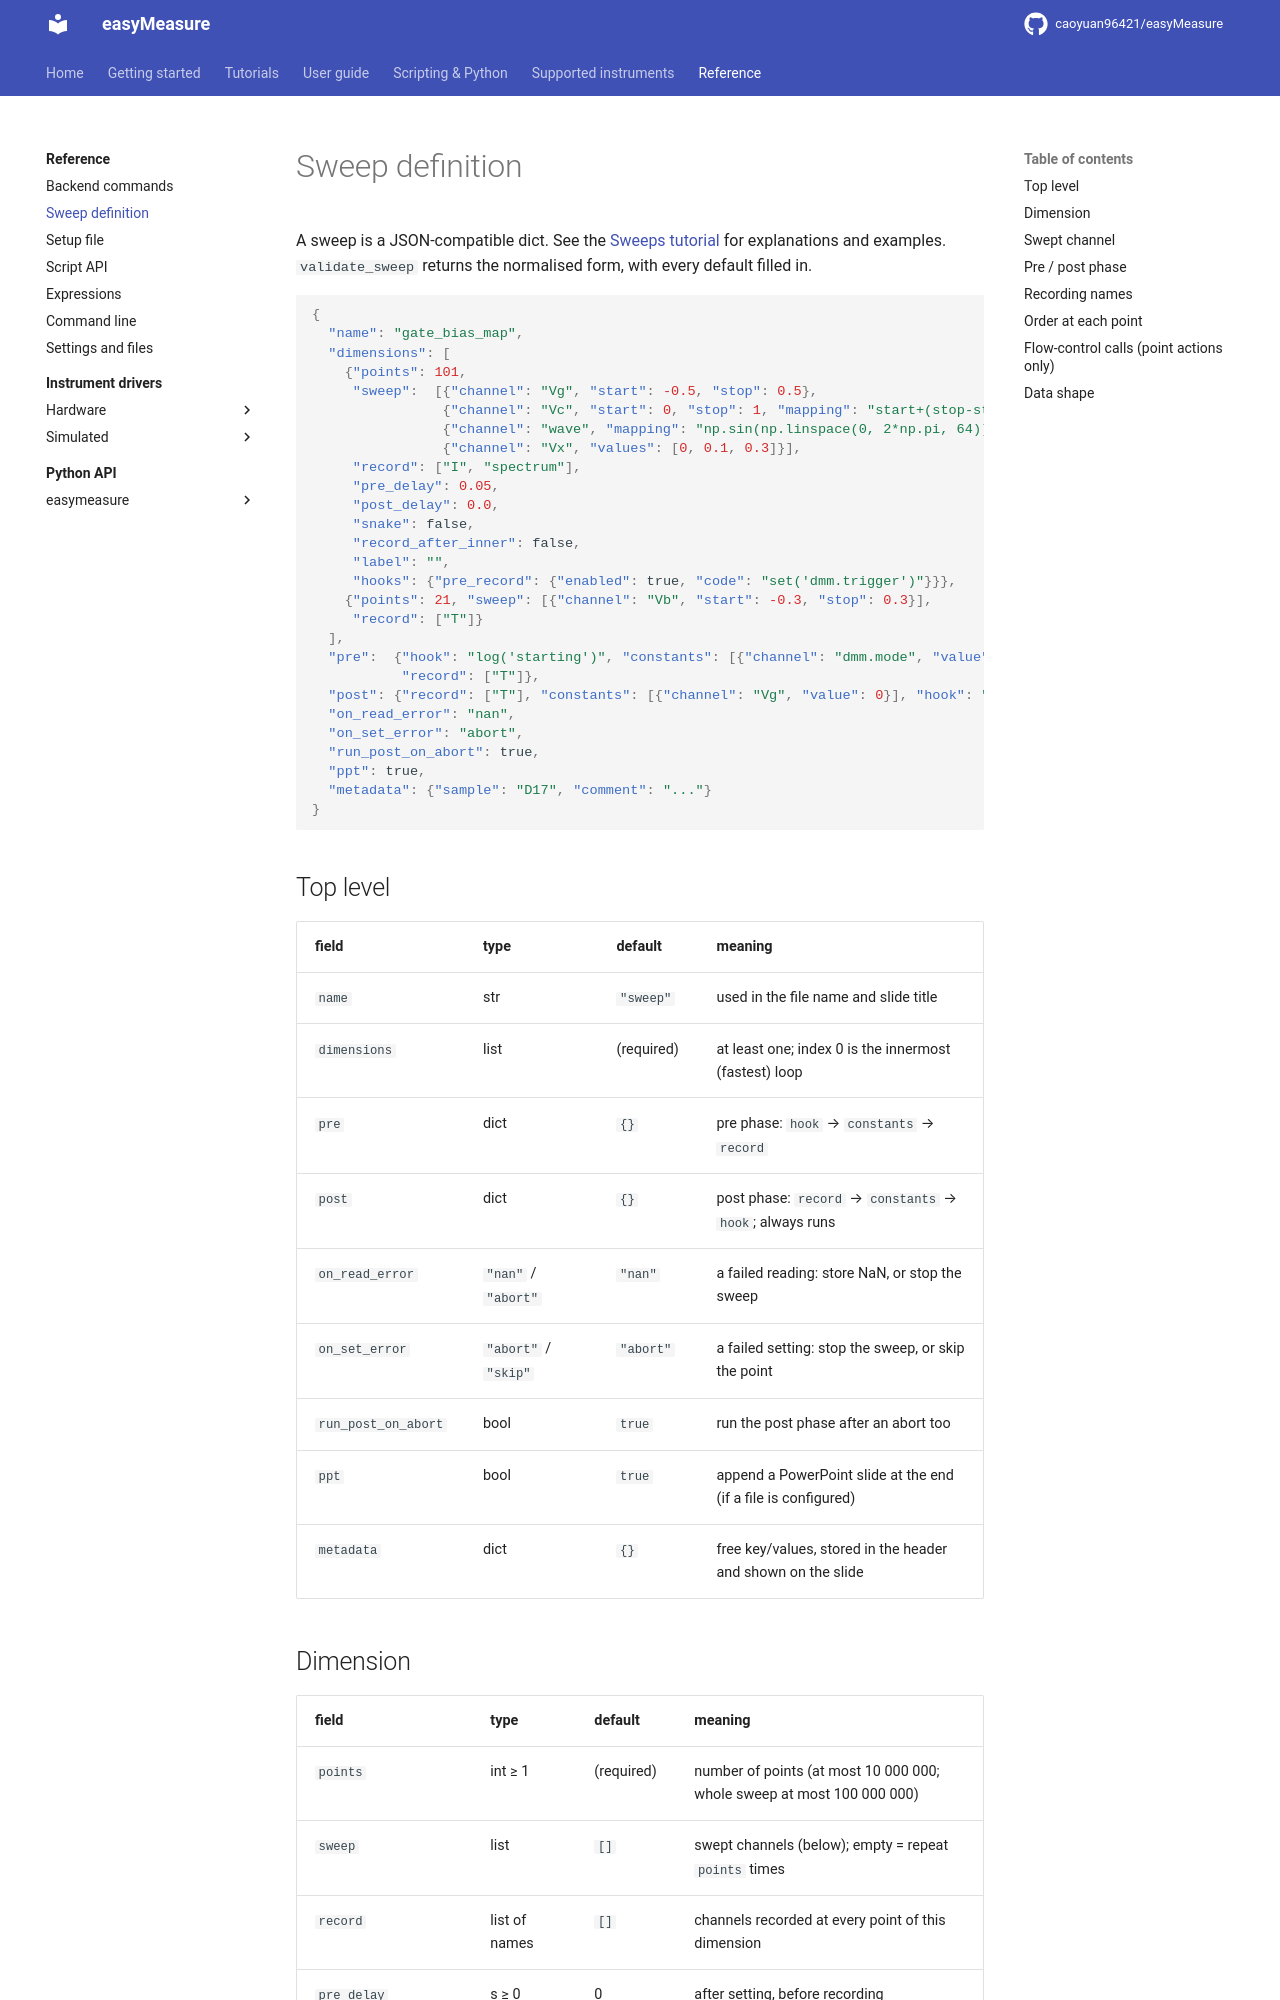

repository: caoyuan96421/easyMeasure · page: reference/sweep-format/index.html · generator: mkdocs

# Sweep definition

A sweep is a JSON-compatible dict. See the [Sweeps tutorial](../guide/sweeps.md)
for explanations and examples. `validate_sweep` returns the normalised form, with
every default filled in.

```json
{
  "name": "gate_bias_map",
  "dimensions": [
    {"points": 101,
     "sweep":  [{"channel": "Vg", "start": -0.5, "stop": 0.5},
                {"channel": "Vc", "start": 0, "stop": 1, "mapping": "start+(stop-start)*t**2"},
                {"channel": "wave", "mapping": "np.sin(np.linspace(0, 2*np.pi, 64))*t"},
                {"channel": "Vx", "values": [0, 0.1, 0.3]}],
     "record": ["I", "spectrum"],
     "pre_delay": 0.05,
     "post_delay": 0.0,
     "snake": false,
     "record_after_inner": false,
     "label": "",
     "hooks": {"pre_record": {"enabled": true, "code": "set('dmm.trigger')"}}},
    {"points": 21, "sweep": [{"channel": "Vb", "start": -0.3, "stop": 0.3}],
     "record": ["T"]}
  ],
  "pre":  {"hook": "log('starting')", "constants": [{"channel": "dmm.mode", "value": "Vdc"}],
           "record": ["T"]},
  "post": {"record": ["T"], "constants": [{"channel": "Vg", "value": 0}], "hook": ""},
  "on_read_error": "nan",
  "on_set_error": "abort",
  "run_post_on_abort": true,
  "ppt": true,
  "metadata": {"sample": "D17", "comment": "..."}
}
```

## Top level

| field | type | default | meaning |
|---|---|---|---|
| `name` | str | `"sweep"` | used in the file name and slide title |
| `dimensions` | list | (required) | at least one; index 0 is the innermost (fastest) loop |
| `pre` | dict | `{}` | pre phase: `hook` → `constants` → `record` |
| `post` | dict | `{}` | post phase: `record` → `constants` → `hook`; always runs |
| `on_read_error` | `"nan"` / `"abort"` | `"nan"` | a failed reading: store NaN, or stop the sweep |
| `on_set_error` | `"abort"` / `"skip"` | `"abort"` | a failed setting: stop the sweep, or skip the point |
| `run_post_on_abort` | bool | `true` | run the post phase after an abort too |
| `ppt` | bool | `true` | append a PowerPoint slide at the end (if a file is configured) |
| `metadata` | dict | `{}` | free key/values, stored in the header and shown on the slide |
